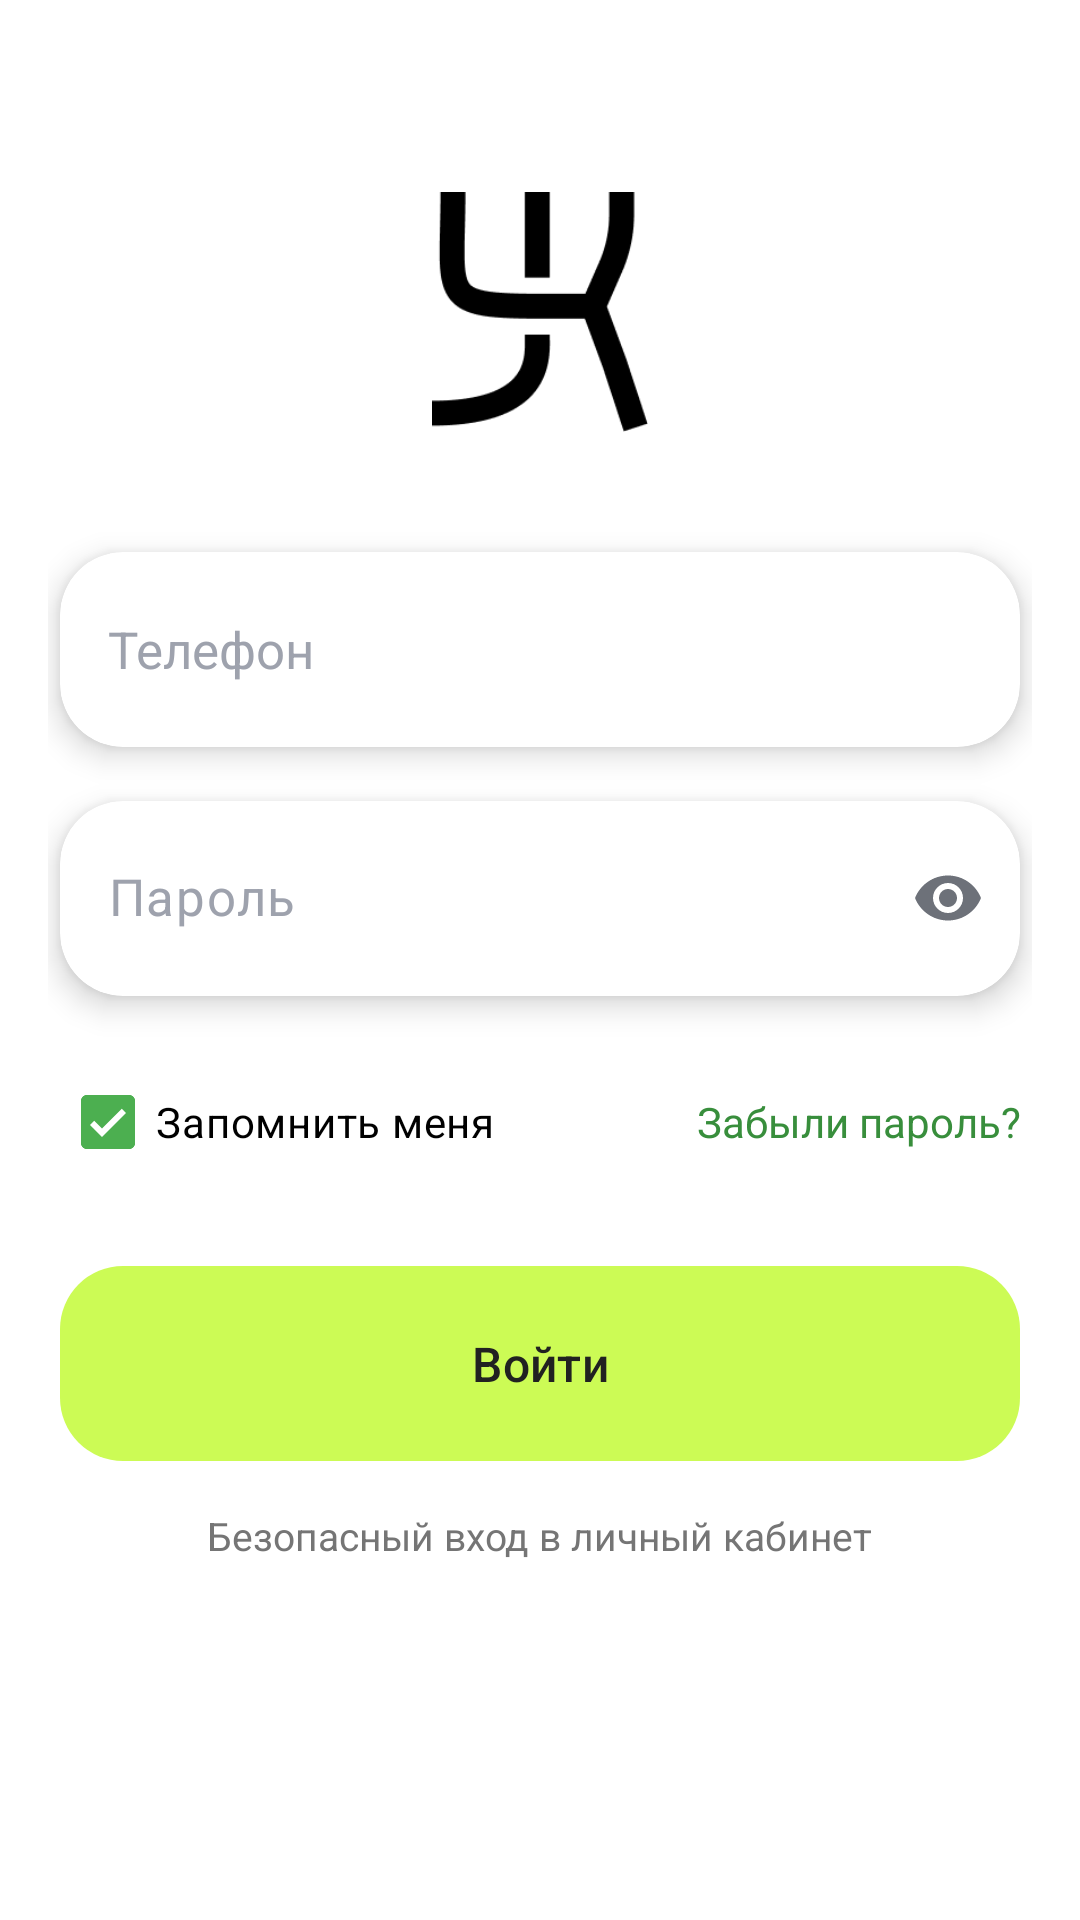

Android layout source for this screen:
<!-- AndroidManifest.xml: application theme Theme.SmartWallet -->
<!-- res/layout/fragment_login.xml -->
<?xml version="1.0" encoding="utf-8"?>
<ScrollView xmlns:android="http://schemas.android.com/apk/res/android"
    xmlns:app="http://schemas.android.com/apk/res-auto"
    android:layout_width="match_parent"
    android:layout_height="match_parent"
    android:fillViewport="true"
    android:background="@color/white"
    android:clipChildren="false"
    android:clipToPadding="false">

    <LinearLayout
        android:orientation="vertical"
        android:gravity="center_horizontal"
        android:layout_width="match_parent"
        android:layout_height="wrap_content"
        android:background="@color/white"
        android:paddingStart="@dimen/auth_form_screen_padding_horizontal"
        android:paddingEnd="@dimen/auth_form_screen_padding_horizontal"
        android:paddingTop="24dp"
        android:paddingBottom="24dp">

        <ImageView
            android:layout_width="200dp"
            android:layout_height="80dp"
            android:layout_marginTop="40dp"
            android:src="@drawable/smartwallet"
            android:contentDescription="Smart Wallet"
            android:scaleType="fitCenter" />

        <LinearLayout
            android:orientation="vertical"
            android:gravity="center_horizontal"
            android:layout_width="match_parent"
            android:layout_height="wrap_content"
            android:layout_marginTop="32dp"
            android:background="@color/white"
            android:clipChildren="false"
            android:clipToPadding="false">

                
                <com.google.android.material.card.MaterialCardView
                    android:layout_width="match_parent"
                    android:layout_height="@dimen/smartwallet_button_height"
                    android:layout_marginStart="@dimen/auth_form_field_horizontal_inset"
                    android:layout_marginEnd="@dimen/auth_form_field_horizontal_inset"
                    android:layout_marginTop="@dimen/auth_form_first_field_extra_top"
                    android:layout_marginBottom="18dp"
                    app:cardBackgroundColor="@color/white"
                    app:cardCornerRadius="@dimen/smartwallet_button_corner"
                    app:cardElevation="@dimen/home_advice_cards_elevation"
                    app:cardUseCompatPadding="false"
                    app:strokeWidth="0dp">

                    <EditText
                        android:id="@+id/inputPhone"
                        android:layout_width="match_parent"
                        android:layout_height="match_parent"
                        android:minHeight="@dimen/smartwallet_button_height"
                        android:background="@android:color/transparent"
                        android:gravity="center_vertical"
                        android:hint="Телефон"
                        android:importantForAutofill="yes"
                        android:inputType="number"
                        android:maxLength="15"
                        android:paddingHorizontal="16dp"
                        android:textColor="@color/black"
                        android:textColorHint="@color/add_card_hint_gray"
                        android:textSize="17sp" />
                </com.google.android.material.card.MaterialCardView>

                <com.google.android.material.card.MaterialCardView
                    android:layout_width="match_parent"
                    android:layout_height="@dimen/smartwallet_button_height"
                    android:layout_marginStart="@dimen/auth_form_field_horizontal_inset"
                    android:layout_marginEnd="@dimen/auth_form_field_horizontal_inset"
                    android:layout_marginBottom="18dp"
                    app:cardBackgroundColor="@color/white"
                    app:cardCornerRadius="@dimen/smartwallet_button_corner"
                    app:cardElevation="@dimen/home_advice_cards_elevation"
                    app:cardUseCompatPadding="false"
                    app:strokeWidth="0dp">

                    <FrameLayout
                        android:layout_width="match_parent"
                        android:layout_height="match_parent">

                        <com.google.android.material.textfield.TextInputLayout
                            android:layout_width="match_parent"
                            android:layout_height="match_parent"
                            android:layout_gravity="center_vertical"
                            android:minHeight="@dimen/smartwallet_button_height"
                            style="@style/Widget.SmartWallet.TextInputLayout.AuthPassword"
                            app:endIconMode="password_toggle"
                            app:endIconTint="@color/add_card_edit_gray">

                            <com.google.android.material.textfield.TextInputEditText
                                android:id="@+id/inputPassword"
                                android:layout_width="match_parent"
                                android:layout_height="match_parent"
                                android:background="@android:color/transparent"
                                android:gravity="start|center_vertical"
                                android:hint="Пароль"
                                android:includeFontPadding="false"
                                android:inputType="textPassword"
                                android:minHeight="0dp"
                                android:paddingHorizontal="16dp"
                                android:paddingVertical="0dp"
                                android:textColor="@color/black"
                                android:textColorHint="@color/add_card_hint_gray"
                                android:textSize="17sp" />
                        </com.google.android.material.textfield.TextInputLayout>
                    </FrameLayout>
                </com.google.android.material.card.MaterialCardView>

                <LinearLayout
                    android:layout_width="match_parent"
                    android:layout_height="wrap_content"
                    android:layout_marginStart="@dimen/auth_form_field_horizontal_inset"
                    android:layout_marginEnd="@dimen/auth_form_field_horizontal_inset"
                    android:gravity="center_vertical"
                    android:orientation="horizontal">

                    <com.google.android.material.checkbox.MaterialCheckBox
                        android:id="@+id/checkboxRememberMe"
                        android:layout_width="wrap_content"
                        android:layout_height="wrap_content"
                        android:checked="true"
                        android:minHeight="48dp"
                        android:text="@string/auth_remember_me"
                        android:textColor="@color/black"
                        android:textSize="14sp" />

                    <Space
                        android:layout_width="0dp"
                        android:layout_height="0dp"
                        android:layout_weight="1" />

                    <TextView
                        android:id="@+id/textForgotPassword"
                        android:layout_width="wrap_content"
                        android:layout_height="wrap_content"
                        android:gravity="end"
                        android:text="Забыли пароль?"
                        android:textColor="#388E3C"
                        android:textSize="14sp" />
                </LinearLayout>

                <com.google.android.material.button.MaterialButton
                    android:id="@+id/buttonLogin"
                    style="@style/Widget.SmartWallet.Button.FullWidth"
                    android:layout_marginStart="@dimen/auth_form_field_horizontal_inset"
                    android:layout_marginEnd="@dimen/auth_form_field_horizontal_inset"
                    android:layout_marginTop="24dp"
                    android:text="Войти"
                    android:textSize="16sp" />

                <ProgressBar
                    android:id="@+id/progress"
                    android:layout_width="wrap_content"
                    android:layout_height="wrap_content"
                    android:layout_gravity="center"
                    android:layout_marginTop="12dp"
                    android:visibility="gone" />

        </LinearLayout>

        <TextView
            android:layout_width="wrap_content"
            android:layout_height="wrap_content"
            android:text="Безопасный вход в личный кабинет"
            android:textColor="#757575"
            android:textSize="13sp"
            android:layout_marginTop="16dp" />

    </LinearLayout>
</ScrollView>
<!-- resources referenced by this layout -->
<resources>
  <color name="add_card_edit_gray">#6D7179</color>
  <color name="add_card_hint_gray">#9EA2AD</color>
  <color name="black">#FF000000</color>
  <color name="white">#FFFFFFFF</color>
  <dimen name="auth_form_field_horizontal_inset">4dp</dimen>
  <dimen name="auth_form_first_field_extra_top">8dp</dimen>
  <dimen name="auth_form_screen_padding_horizontal">16dp</dimen>
  <dimen name="home_advice_cards_elevation">6dp</dimen>
  <dimen name="smartwallet_button_corner">21dp</dimen>
  <dimen name="smartwallet_button_height">65dp</dimen>
  <!-- drawable smartwallet: png bitmap (drawable, 3001 bytes) -->
  <string name="auth_remember_me">Запомнить меня</string>
  <style name="Widget.SmartWallet.Button.FullWidth" parent="Widget.SmartWallet.Button">
          <item name="android:layout_width">match_parent</item>
      </style>
  <style name="Widget.SmartWallet.TextInputLayout.AuthPassword" parent="Widget.Material3.TextInputLayout.OutlinedBox.Dense">
          <item name="boxStrokeWidth">0dp</item>
          <item name="boxStrokeColor">@android:color/transparent</item>
          <item name="boxBackgroundColor">@android:color/transparent</item>
          <item name="hintEnabled">false</item>
      </style>
  <style name="Theme.SmartWallet" parent="Base.Theme.SmartWallet" />
  <style name="Widget.SmartWallet.Button" parent="Widget.Material3.Button">
          <item name="android:layout_width">@dimen/smartwallet_button_width</item>
          <item name="android:layout_height">@dimen/smartwallet_button_height</item>
          <item name="android:layout_gravity">center_horizontal</item>
          <item name="android:minWidth">0dp</item>
          <item name="android:minHeight">0dp</item>
          <item name="android:insetTop">0dp</item>
          <item name="android:insetBottom">0dp</item>
          <item name="android:insetLeft">0dp</item>
          <item name="android:insetRight">0dp</item>
          <item name="android:textAllCaps">false</item>
          <item name="cornerRadius">@dimen/smartwallet_button_corner</item>
          <item name="backgroundTint">@color/brand_button_lime</item>
          <item name="android:textColor">@color/brand_text_primary</item>
          <item name="iconTint">@color/brand_text_primary</item>
          <item name="rippleColor">@color/brand_button_ripple</item>
      </style>
  <style name="Base.Theme.SmartWallet" parent="Theme.Material3.DayNight.NoActionBar">
          
          <item name="colorPrimary">@color/md_theme_primary</item>
          <item name="colorOnPrimary">@color/md_theme_onPrimary</item>
          <item name="colorSecondary">@color/md_theme_secondary</item>
          <item name="colorOnSecondary">@color/md_theme_onSecondary</item>
          <item name="android:statusBarColor">@color/md_theme_primary</item>
          <item name="android:navigationBarColor">@color/white</item>
          <item name="android:windowBackground">@color/white</item>
          
          <item name="android:colorEdgeEffect">@color/brand_background</item>
      </style>
  <dimen name="smartwallet_button_width">340dp</dimen>
  <color name="brand_button_lime">#CCFB55</color>
  <color name="brand_text_primary">#212121</color>
  <color name="brand_button_ripple">#40000000</color>
  <color name="md_theme_primary">#4CAF50</color>
  <color name="md_theme_onPrimary">#FFFFFF</color>
  <color name="md_theme_secondary">#81C784</color>
  <color name="md_theme_onSecondary">#212121</color>
  <color name="brand_background">#FFFFFF</color>
</resources>
